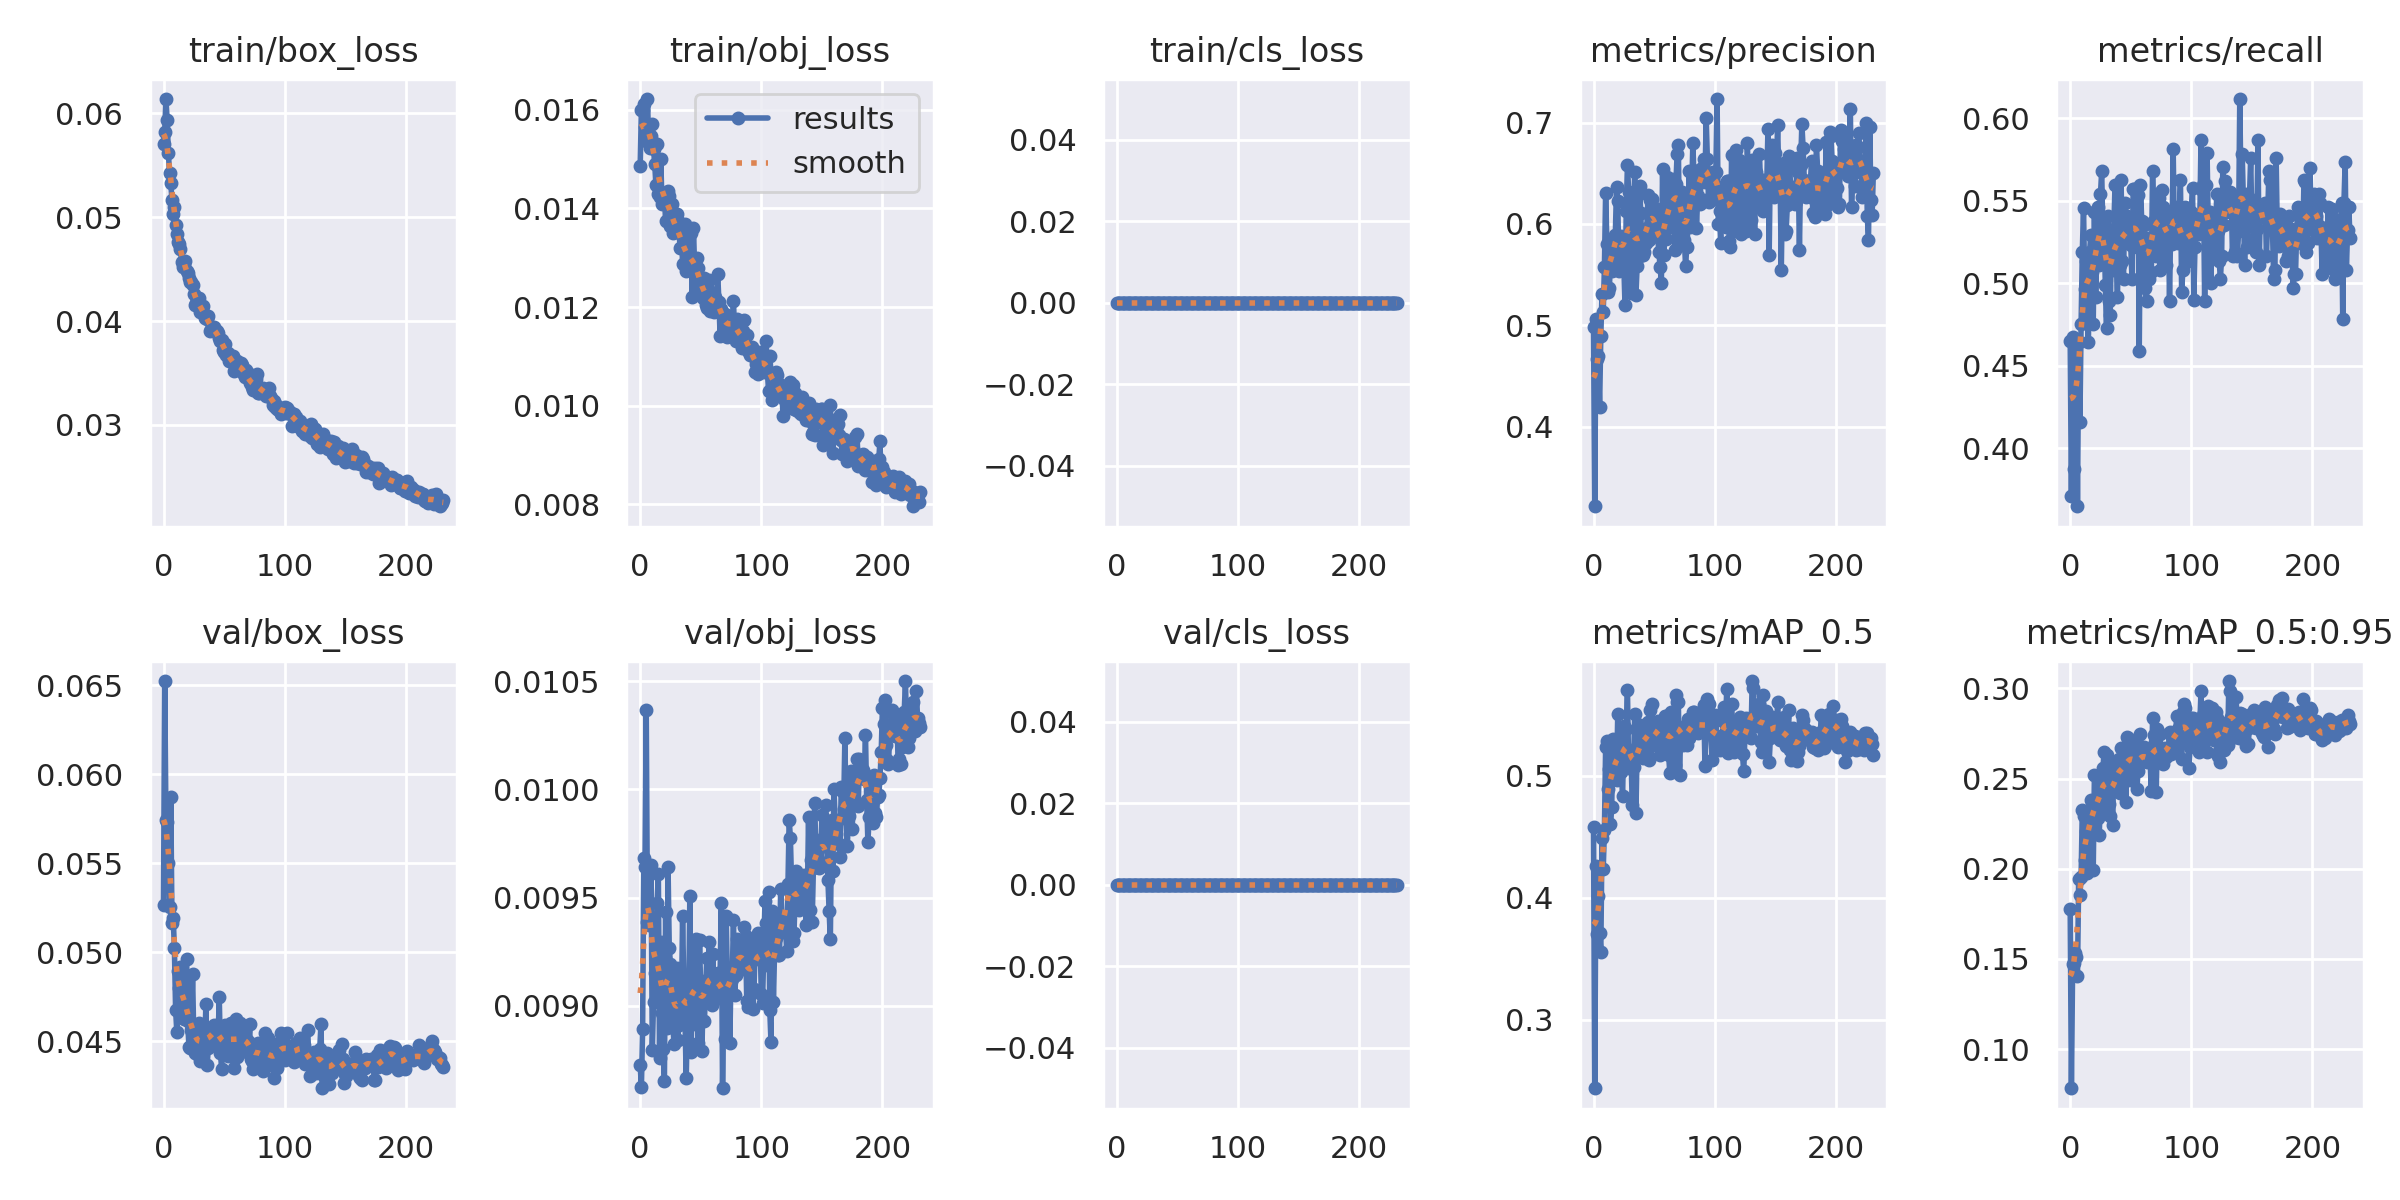

The table this chart was drawn from, first rows:
epoch, train/box_loss, train/obj_loss, train/cls_loss, metrics/precision, metrics/recall, metrics/mAP_0.5, metrics/mAP_0.5:0.95, val/box_loss, val/obj_loss, val/cls_loss, x/lr0, x/lr1, x/lr2
0, 0.05708, 0.01485, 0, 0.4988, 0.4652, 0.4577, 0.1776, 0.05266, 0.008726, 0, 0.07047, 0.003281, 0.003281
1, 0.05819, 0.01599, 0, 0.3216, 0.3711, 0.2437, 0.07834, 0.06523, 0.008626, 0, 0.04045, 0.006593, 0.006593
2, 0.06139, 0.01599, 0, 0.506, 0.4674, 0.4256, 0.147, 0.05744, 0.008892, 0, 0.0104, 0.009882, 0.009882
3, 0.05934, 0.01612, 0, 0.4668, 0.3877, 0.3705, 0.1477, 0.0573, 0.009681, 0, 0.009901, 0.009901, 0.009901
4, 0.05622, 0.01565, 0, 0.4694, 0.4647, 0.4012, 0.1534, 0.05504, 0.009641, 0, 0.009901, 0.009901, 0.009901
5, 0.05424, 0.01536, 0, 0.4195, 0.462, 0.3712, 0.1513, 0.05254, 0.01036, 0, 0.009868, 0.009868, 0.009868
6, 0.05329, 0.01622, 0, 0.4896, 0.365, 0.3553, 0.1405, 0.05871, 0.009389, 0, 0.009835, 0.009835, 0.009835
7, 0.05166, 0.01538, 0, 0.5309, 0.4647, 0.4492, 0.1946, 0.05165, 0.009374, 0, 0.009802, 0.009802, 0.009802
8, 0.05031, 0.01522, 0, 0.5128, 0.4158, 0.4234, 0.1857, 0.05192, 0.009399, 0, 0.009769, 0.009769, 0.009769
9, 0.05096, 0.01547, 0, 0.5572, 0.4753, 0.4557, 0.1954, 0.05024, 0.009651, 0, 0.009736, 0.009736, 0.009736
10, 0.04929, 0.01572, 0, 0.6305, 0.519, 0.5232, 0.2327, 0.04678, 0.008794, 0, 0.009703, 0.009703, 0.009703
11, 0.0484, 0.0152, 0, 0.5807, 0.5456, 0.5282, 0.2294, 0.04553, 0.009017, 0, 0.00967, 0.00967, 0.00967
12, 0.0476, 0.01491, 0, 0.5333, 0.4968, 0.4893, 0.2046, 0.04894, 0.00915, 0, 0.009637, 0.009637, 0.009637
13, 0.04746, 0.01447, 0, 0.5368, 0.5136, 0.5059, 0.2207, 0.048, 0.009203, 0, 0.009604, 0.009604, 0.009604
14, 0.04692, 0.0153, 0, 0.56, 0.4808, 0.4609, 0.1976, 0.04916, 0.009476, 0, 0.009571, 0.009571, 0.009571
15, 0.04569, 0.01429, 0, 0.5533, 0.4647, 0.4747, 0.2212, 0.04729, 0.009608, 0, 0.009538, 0.009538, 0.009538
16, 0.04521, 0.01424, 0, 0.572, 0.519, 0.5302, 0.2314, 0.04788, 0.00876, 0, 0.009505, 0.009505, 0.009505
17, 0.0454, 0.01499, 0, 0.5665, 0.5292, 0.5234, 0.238, 0.04624, 0.009295, 0, 0.009472, 0.009472, 0.009472
18, 0.04579, 0.01409, 0, 0.5893, 0.5069, 0.5089, 0.2375, 0.04696, 0.008967, 0, 0.009439, 0.009439, 0.009439
19, 0.04479, 0.01429, 0, 0.6362, 0.4752, 0.4966, 0.1996, 0.04962, 0.008799, 0, 0.009406, 0.009406, 0.009406
20, 0.04459, 0.01424, 0, 0.6228, 0.543, 0.5503, 0.2519, 0.04614, 0.008655, 0, 0.009373, 0.009373, 0.009373
21, 0.04416, 0.01375, 0, 0.5537, 0.4919, 0.5046, 0.2377, 0.04466, 0.009432, 0, 0.00934, 0.00934, 0.00934
22, 0.04374, 0.01426, 0, 0.5706, 0.5217, 0.5243, 0.2514, 0.04464, 0.008899, 0, 0.009307, 0.009307, 0.009307
23, 0.04378, 0.01435, 0, 0.5882, 0.5462, 0.5032, 0.2283, 0.04562, 0.00964, 0, 0.009274, 0.009274, 0.009274
24, 0.04345, 0.01425, 0, 0.5584, 0.5109, 0.483, 0.2187, 0.04879, 0.009267, 0, 0.009241, 0.009241, 0.009241
25, 0.04258, 0.01364, 0, 0.5603, 0.5541, 0.5411, 0.2437, 0.04515, 0.009195, 0, 0.009208, 0.009208, 0.009208
26, 0.04158, 0.01409, 0, 0.5196, 0.5679, 0.5181, 0.2457, 0.04433, 0.008904, 0, 0.009175, 0.009175, 0.009175
27, 0.04179, 0.0135, 0, 0.6124, 0.5281, 0.5382, 0.2558, 0.04468, 0.008903, 0, 0.009142, 0.009142, 0.009142
28, 0.04205, 0.01354, 0, 0.6581, 0.5353, 0.5703, 0.2649, 0.04428, 0.008824, 0, 0.009109, 0.009109, 0.009109
29, 0.0422, 0.01352, 0, 0.6317, 0.4988, 0.5064, 0.2312, 0.04603, 0.009031, 0, 0.009076, 0.009076, 0.009076
30, 0.04088, 0.01388, 0, 0.6194, 0.4728, 0.5201, 0.2632, 0.04388, 0.009174, 0, 0.009043, 0.009043, 0.009043
31, 0.04119, 0.01375, 0, 0.5323, 0.5408, 0.5137, 0.2496, 0.04539, 0.008841, 0, 0.00901, 0.00901, 0.00901
32, 0.04106, 0.01354, 0, 0.5658, 0.4891, 0.4758, 0.2361, 0.04483, 0.008913, 0, 0.008977, 0.008977, 0.008977
33, 0.04147, 0.0132, 0, 0.6037, 0.481, 0.5071, 0.2295, 0.04564, 0.009055, 0, 0.008944, 0.008944, 0.008944
34, 0.04027, 0.01357, 0, 0.6513, 0.5245, 0.5507, 0.257, 0.04458, 0.008962, 0, 0.008911, 0.008911, 0.008911
35, 0.04052, 0.01288, 0, 0.5303, 0.5081, 0.4696, 0.2242, 0.04708, 0.009414, 0, 0.008878, 0.008878, 0.008878
36, 0.0402, 0.01325, 0, 0.5586, 0.5326, 0.5236, 0.2568, 0.04368, 0.009098, 0, 0.008845, 0.008845, 0.008845
37, 0.0405, 0.01368, 0, 0.5674, 0.5596, 0.5256, 0.2453, 0.04463, 0.008944, 0, 0.008812, 0.008812, 0.008812
38, 0.03902, 0.01272, 0, 0.6373, 0.5163, 0.5419, 0.2514, 0.04509, 0.008665, 0, 0.008779, 0.008779, 0.008779
39, 0.03925, 0.01295, 0, 0.6107, 0.4919, 0.5175, 0.2594, 0.04572, 0.008948, 0, 0.008746, 0.008746, 0.008746
40, 0.03924, 0.01292, 0, 0.5696, 0.538, 0.5407, 0.2607, 0.04553, 0.00898, 0, 0.008713, 0.008713, 0.008713
41, 0.03928, 0.01302, 0, 0.5692, 0.5109, 0.5148, 0.242, 0.04554, 0.009506, 0, 0.00868, 0.00868, 0.00868
42, 0.03942, 0.0135, 0, 0.5724, 0.5625, 0.5337, 0.2669, 0.0459, 0.008787, 0, 0.008647, 0.008647, 0.008647
43, 0.03892, 0.01221, 0, 0.5809, 0.5136, 0.536, 0.2518, 0.04536, 0.009034, 0, 0.008614, 0.008614, 0.008614
44, 0.03905, 0.0136, 0, 0.5956, 0.5027, 0.5178, 0.2491, 0.04593, 0.008918, 0, 0.008581, 0.008581, 0.008581
45, 0.03884, 0.01273, 0, 0.6281, 0.5489, 0.5437, 0.267, 0.04479, 0.009172, 0, 0.008548, 0.008548, 0.008548
46, 0.03838, 0.0126, 0, 0.5845, 0.5326, 0.5126, 0.2372, 0.04752, 0.009306, 0, 0.008515, 0.008515, 0.008515
47, 0.03805, 0.01299, 0, 0.6238, 0.5408, 0.5542, 0.2729, 0.04437, 0.009098, 0, 0.008482, 0.008482, 0.008482
48, 0.0382, 0.01279, 0, 0.625, 0.538, 0.5589, 0.2726, 0.04346, 0.008827, 0, 0.008449, 0.008449, 0.008449
49, 0.03726, 0.0124, 0, 0.5945, 0.5245, 0.5254, 0.2491, 0.04525, 0.009305, 0, 0.008416, 0.008416, 0.008416
50, 0.03701, 0.01253, 0, 0.6082, 0.523, 0.5384, 0.2616, 0.04442, 0.009042, 0, 0.008383, 0.008383, 0.008383
51, 0.03776, 0.01231, 0, 0.6159, 0.5027, 0.5279, 0.2612, 0.04592, 0.008793, 0, 0.00835, 0.00835, 0.00835
52, 0.0367, 0.01219, 0, 0.6047, 0.5571, 0.5411, 0.2624, 0.04534, 0.009077, 0, 0.008317, 0.008317, 0.008317
53, 0.03693, 0.01258, 0, 0.5868, 0.5571, 0.5452, 0.2707, 0.04416, 0.008928, 0, 0.008284, 0.008284, 0.008284
54, 0.03614, 0.01204, 0, 0.5722, 0.5408, 0.5355, 0.2606, 0.04503, 0.009069, 0, 0.008251, 0.008251, 0.008251
55, 0.03651, 0.01199, 0, 0.5577, 0.5217, 0.517, 0.244, 0.04566, 0.00922, 0, 0.008218, 0.008218, 0.008218
56, 0.03645, 0.01238, 0, 0.5421, 0.5533, 0.5267, 0.2541, 0.04602, 0.009125, 0, 0.008185, 0.008185, 0.008185
57, 0.03665, 0.01254, 0, 0.6544, 0.4592, 0.5254, 0.2587, 0.04492, 0.009293, 0, 0.008152, 0.008152, 0.008152
58, 0.03521, 0.01192, 0, 0.5691, 0.5598, 0.5329, 0.2749, 0.04353, 0.009071, 0, 0.008119, 0.008119, 0.008119
59, 0.03528, 0.01207, 0, 0.5963, 0.538, 0.5488, 0.2617, 0.04559, 0.009004, 0, 0.008086, 0.008086, 0.008086
... 172 more rows
